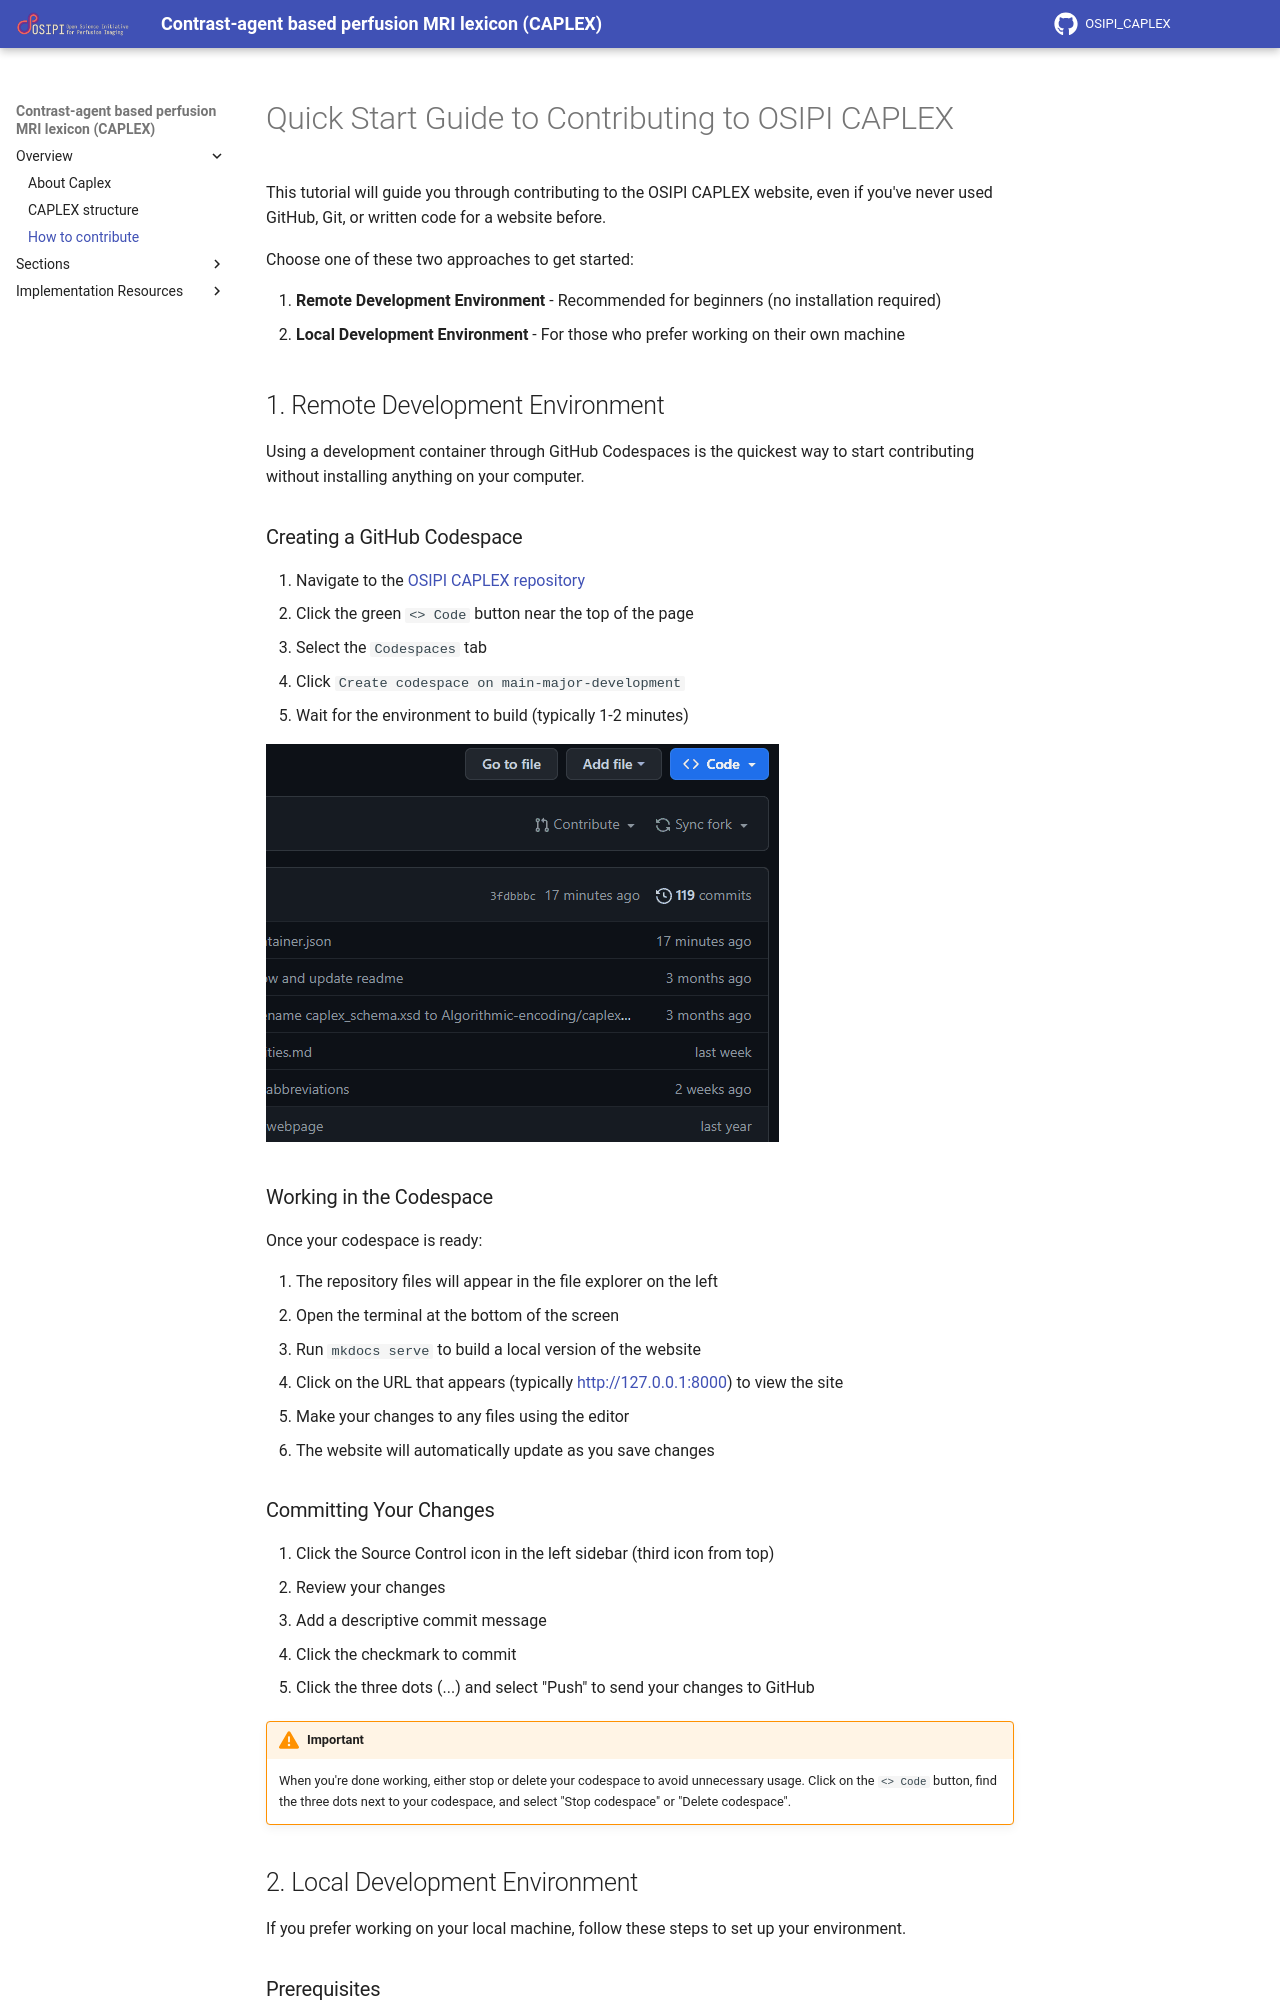

repository: MRdep/OSIPI_CAPLEX · page: improved-contribution-tutorial/index.html · generator: mkdocs

# Quick Start Guide to Contributing to OSIPI CAPLEX

This tutorial will guide you through contributing to the OSIPI CAPLEX website, even if you've never used GitHub, Git, or written code for a website before.

Choose one of these two approaches to get started:

1. **Remote Development Environment** - Recommended for beginners (no installation required)
2. **Local Development Environment** - For those who prefer working on their own machine

## 1. Remote Development Environment

Using a development container through GitHub Codespaces is the quickest way to start contributing without installing anything on your computer.

### Creating a GitHub Codespace

1. Navigate to the [OSIPI CAPLEX repository](https://github.com/OSIPI/OSIPI_CAPLEX/tree/main-major-development)
2. Click the green `<> Code` button near the top of the page
3. Select the `Codespaces` tab
4. Click `Create codespace on main-major-development`
5. Wait for the environment to build (typically 1-2 minutes)

![codespace gif](tutorialImgs/codespace gif.gif)

### Working in the Codespace

Once your codespace is ready:

1. The repository files will appear in the file explorer on the left
2. Open the terminal at the bottom of the screen
3. Run `mkdocs serve` to build a local version of the website
4. Click on the URL that appears (typically http://127.0.0.1:8000) to view the site
5. Make your changes to any files using the editor
6. The website will automatically update as you save changes

### Committing Your Changes

1. Click the Source Control icon in the left sidebar (third icon from top)
2. Review your changes
3. Add a descriptive commit message
4. Click the checkmark to commit
5. Click the three dots (...) and select "Push" to send your changes to GitHub

!!! warning "Important"
    When you're done working, either stop or delete your codespace to avoid unnecessary usage. Click on the `<> Code` button, find the three dots next to your codespace, and select "Stop codespace" or "Delete codespace".
